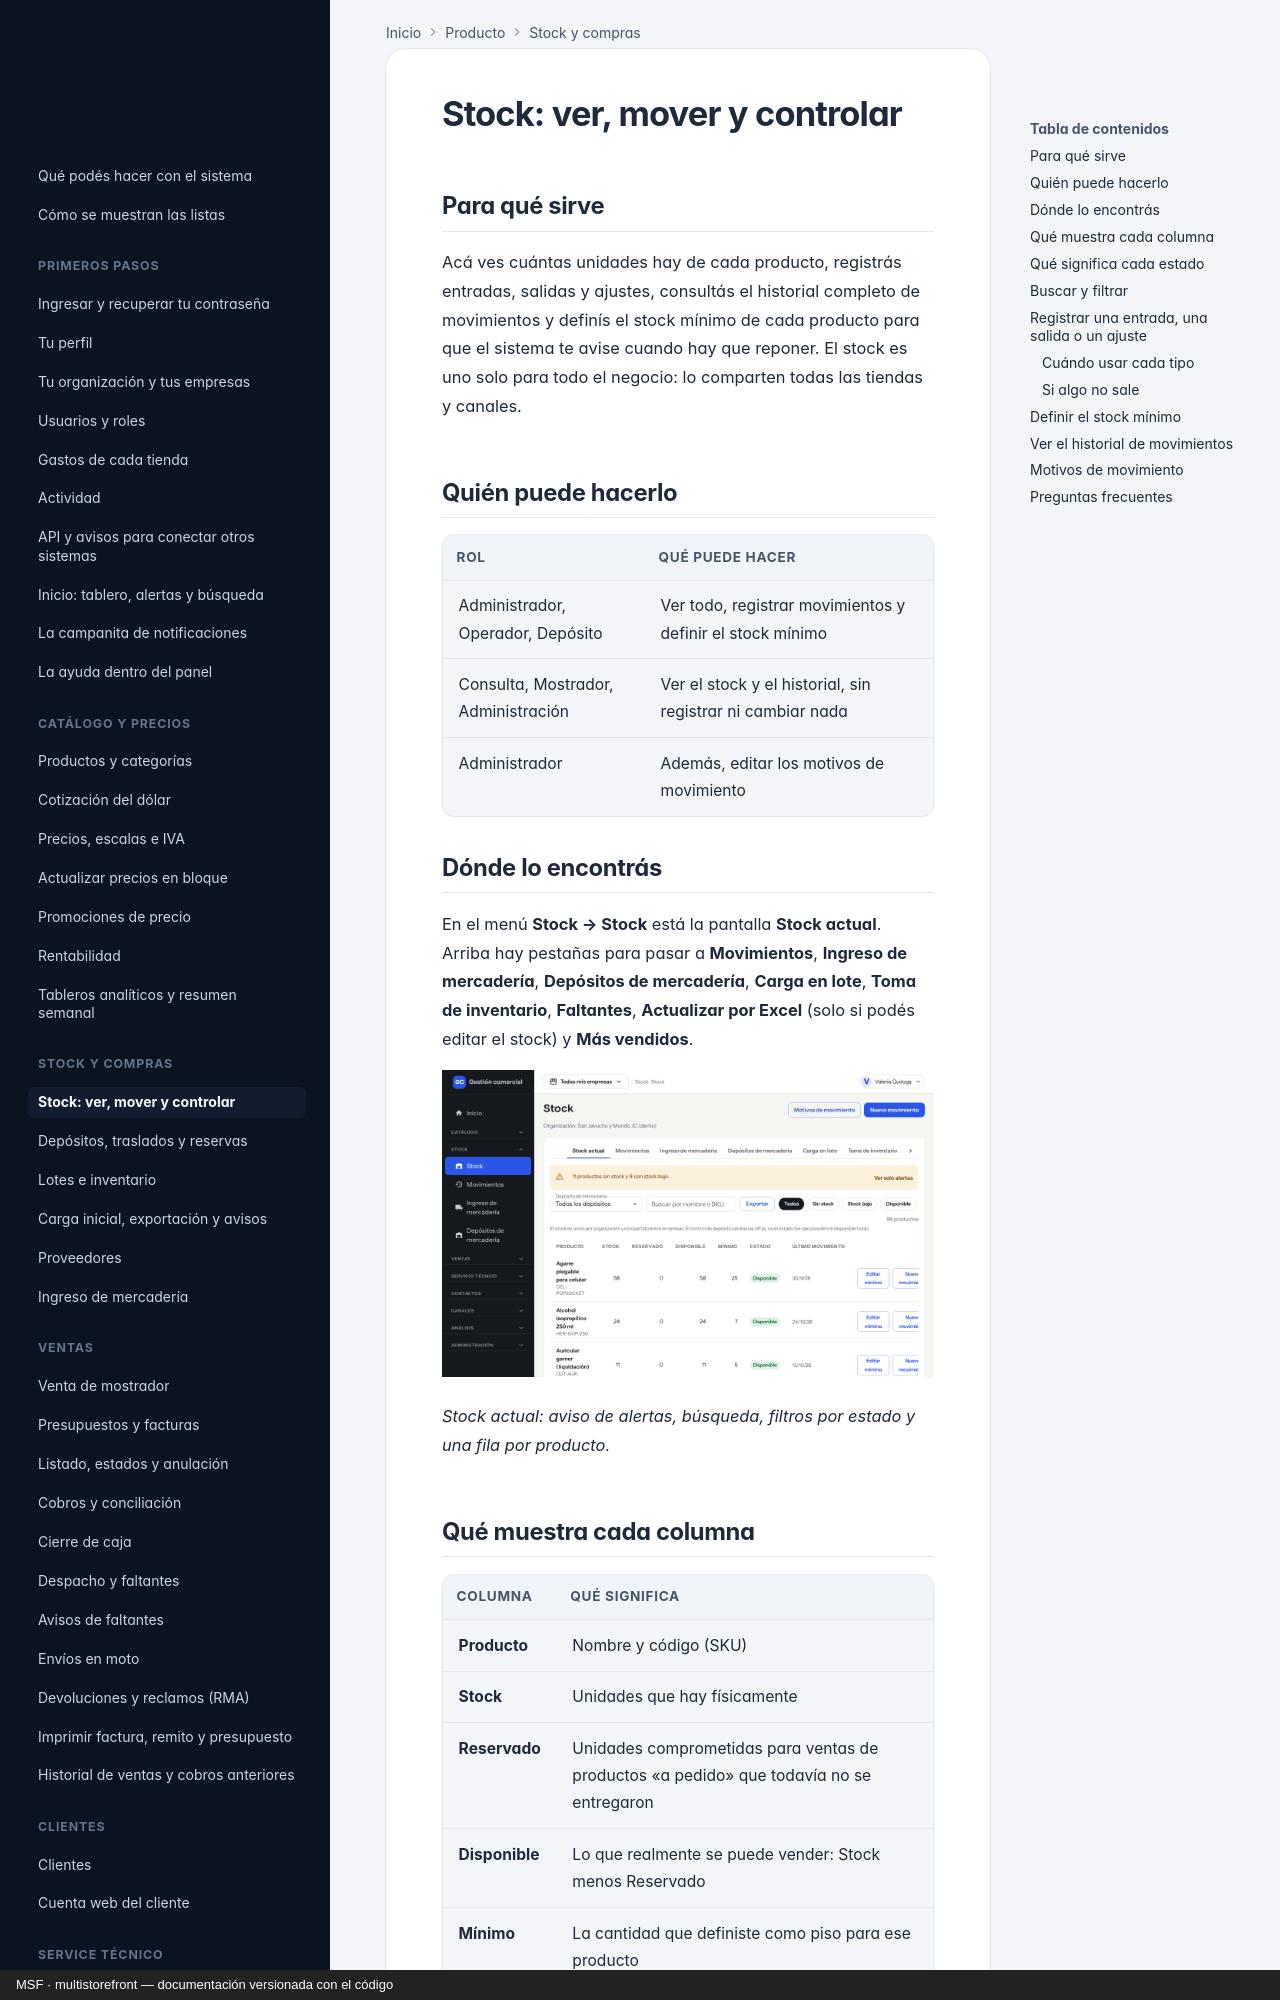

repository: nicolasjones/multistorefront-meli · page: producto/stock-movimientos/index.html · generator: mkdocs · copyright: MSF · multistorefront — documentación versionada con el código

---
owner: producto
sources: []
---

# Stock: ver, mover y controlar

## Para qué sirve

Acá ves cuántas unidades hay de cada producto, registrás entradas, salidas y ajustes, consultás el historial completo de movimientos y definís el stock mínimo de cada producto para que el sistema te avise cuando hay que reponer. El stock es uno solo para todo el negocio: lo comparten todas las tiendas y canales.

## Quién puede hacerlo

| Rol | Qué puede hacer |
|---|---|
| Administrador, Operador, Depósito | Ver todo, registrar movimientos y definir el stock mínimo |
| Consulta, Mostrador, Administración | Ver el stock y el historial, sin registrar ni cambiar nada |
| Administrador | Además, editar los motivos de movimiento |

## Dónde lo encontrás

En el menú **Stock → Stock** está la pantalla **Stock actual**. Arriba hay pestañas para pasar a **Movimientos**, **Ingreso de mercadería**, **Depósitos de mercadería**, **Carga en lote**, **Toma de inventario**, **Faltantes**, **Actualizar por Excel** (solo si podés editar el stock) y **Más vendidos**.

![Pantalla Stock actual con el aviso de productos sin stock, los filtros y la tabla de productos](img/stock/01-listado.png)

*Stock actual: aviso de alertas, búsqueda, filtros por estado y una fila por producto.*
